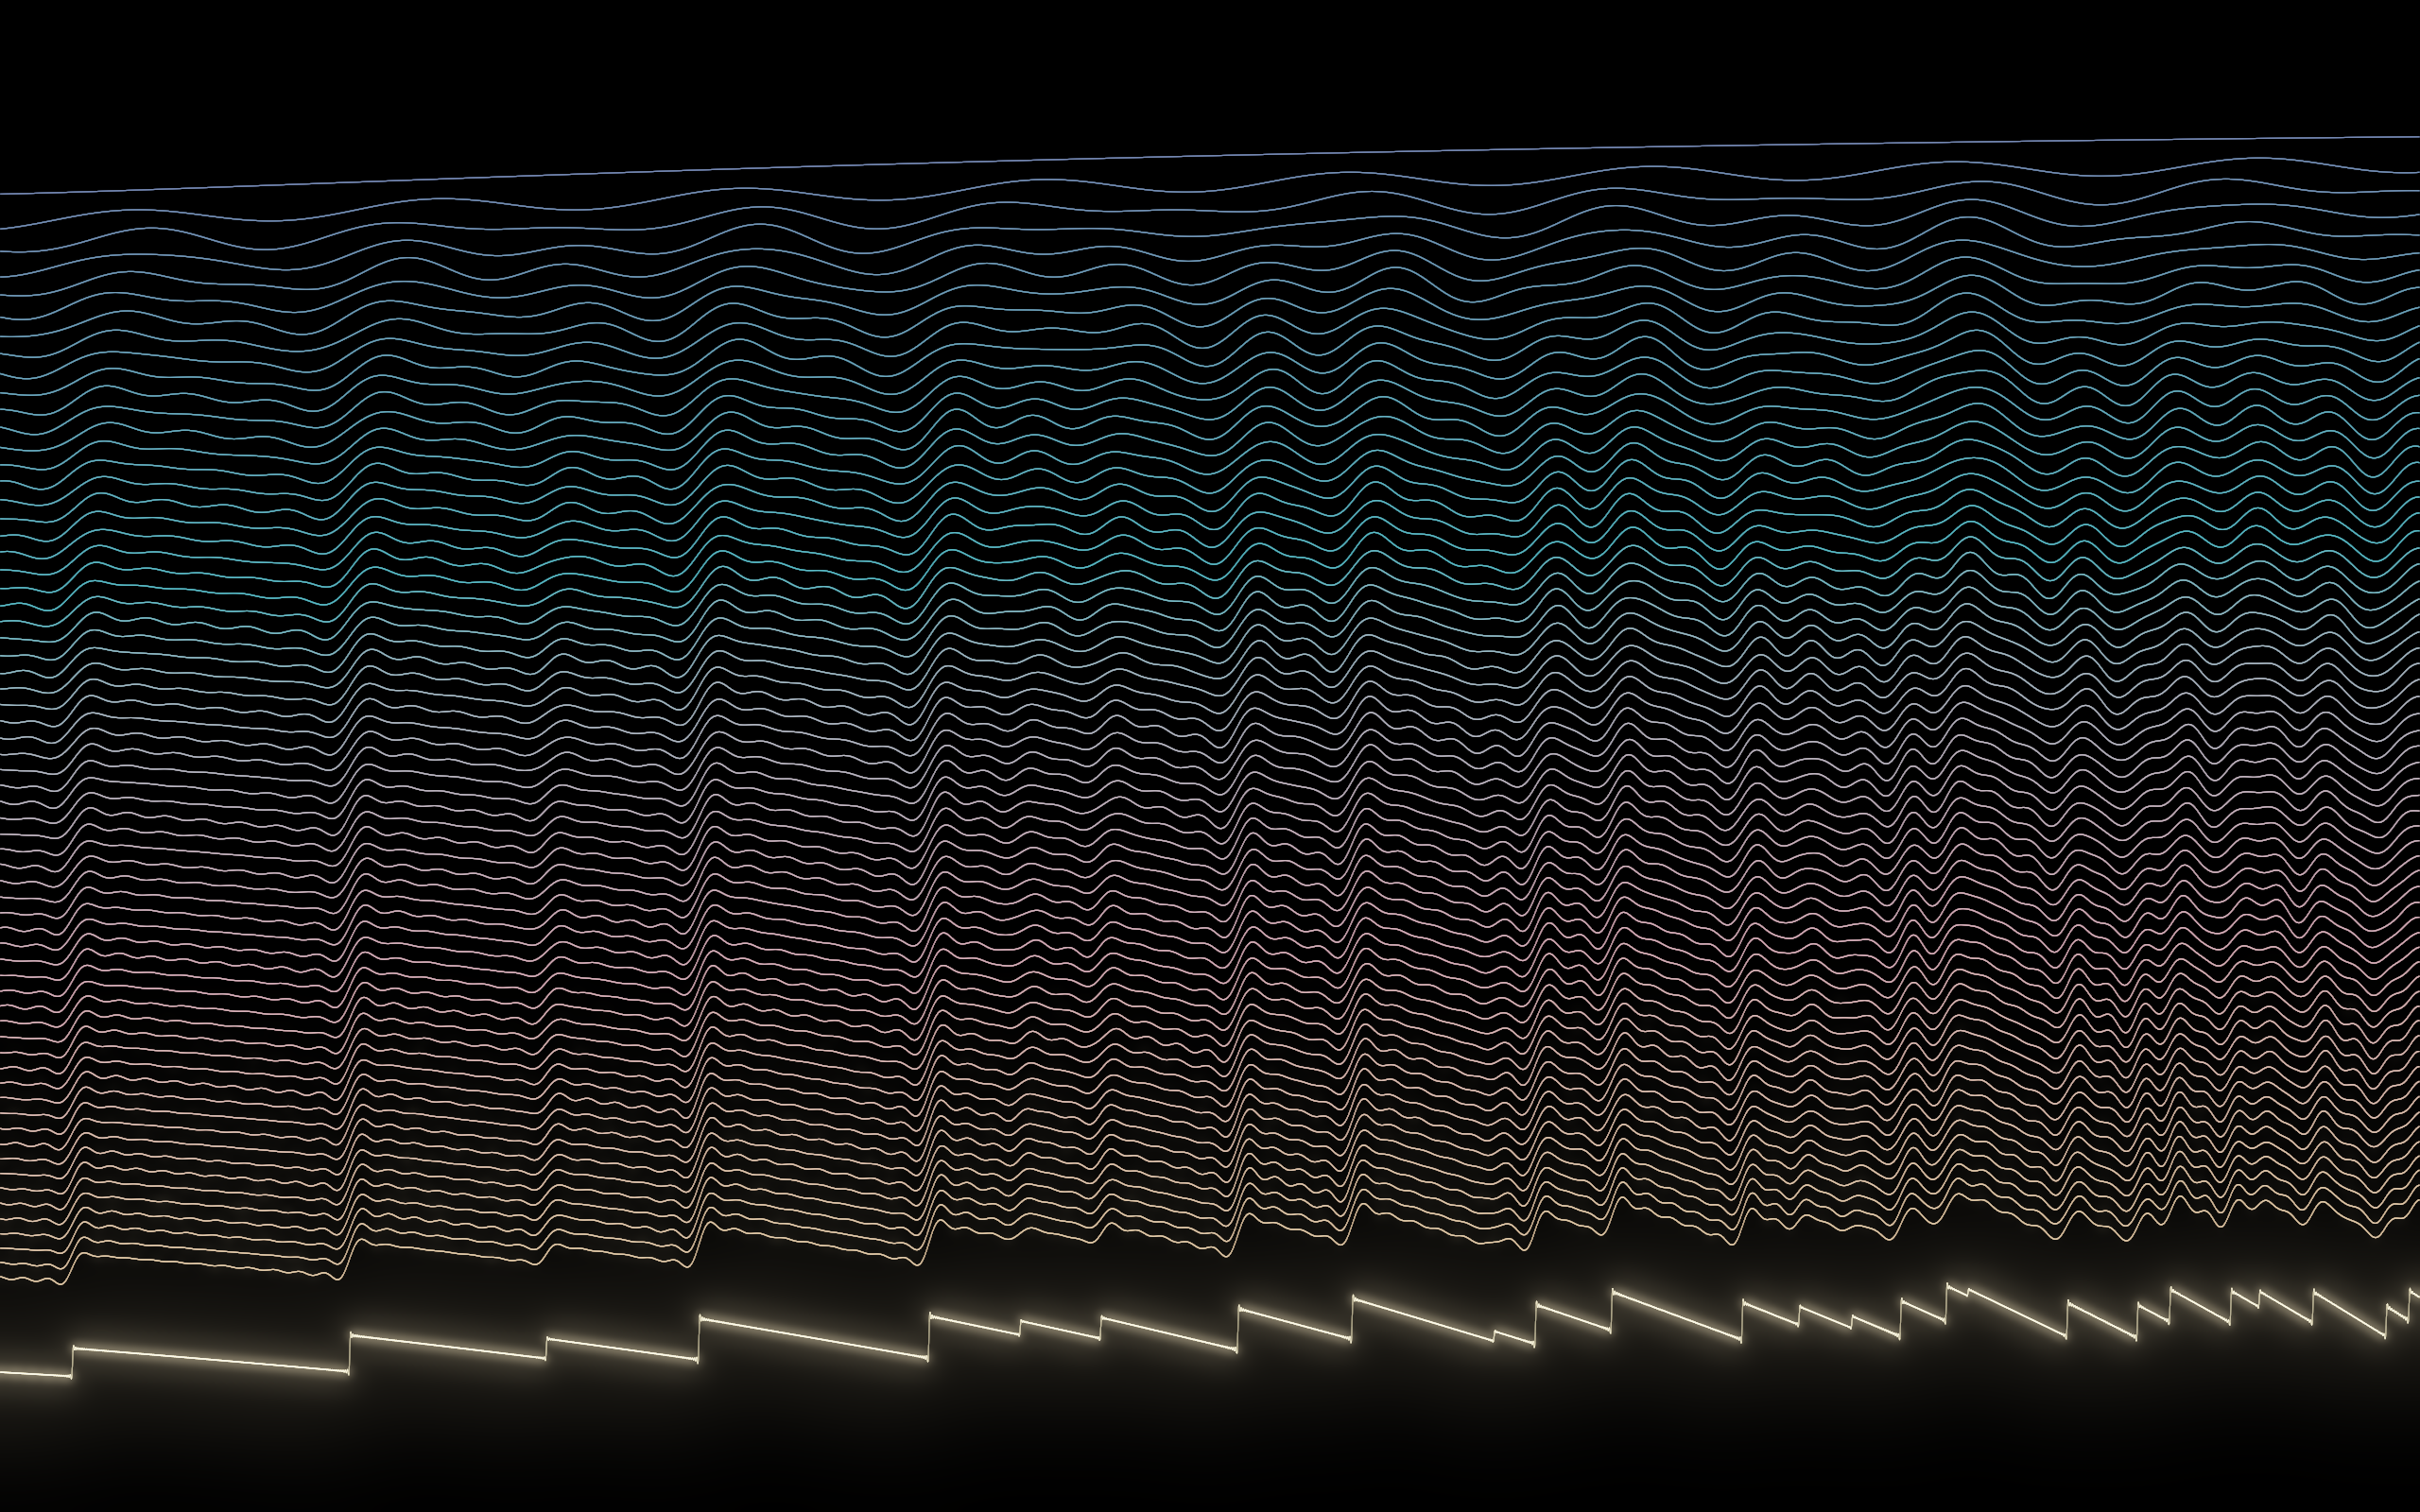

Write the Python code that produced this figure.
"""THE SPECTRUM REMEMBERS -- Riemann's explicit formula as wave-sea.

psi(x) = x - log 2pi - (1/2)log(1-x^-2) - sum_rho x^rho/rho.
In u = ln x, each nontrivial zero rho = 1/2 + i*gamma contributes a pure
cosine of frequency gamma to R(u) = (psi(x) - x)/sqrt(x):
    R_K(u) = -(log 2pi + (1/2)log(1-e^{-2u})) e^{-u/2}
             - sum_{k<=K} 2 cos(gamma_k u - phi_k)/|rho_k|.
We draw every partial sum k = 0..K as one additive thread: the early waves
are a deep slow sea; as k grows the family converges onto the sawtooth that
drops at every prime power (the Gibbs flares ARE the primes announcing
themselves). Brightness = how many partial sums agree; colour = mean k.
Zeros: Odlyzko's table (first 100k, 9 decimals).
"""
import sys, time
import numpy as np
from scipy.ndimage import gaussian_filter
from PIL import Image

ZEROS_PATH = '/tmp/claude-0/-home-user-claude-mythos-self-play/e06df1c8-cf4f-59c4-9d23-ef917a2189a2/scratchpad/zeros1.txt'


def psi_true(xs):
    """Chebyshev psi(x) directly from primes (ground truth for verification)."""
    n = int(xs.max()) + 1
    sieve = np.ones(n + 1, bool); sieve[:2] = False
    for p in range(2, int(n ** 0.5) + 1):
        if sieve[p]:
            sieve[p * p::p] = False
    primes = np.nonzero(sieve)[0]
    out = np.zeros_like(xs)
    for p in primes:
        pk = float(p)
        while pk <= xs.max():
            out += (xs >= pk) * np.log(p)
            pk *= p
    return out


def partial_terms(u, gammas):
    """Terms: -2 cos(gamma u - phi)/|rho| for each zero (matrix K x len(u))."""
    rho_abs = np.sqrt(0.25 + gammas ** 2)
    phi = np.arctan2(gammas, 0.5)
    return -2.0 * np.cos(np.outer(gammas, u) - phi[:, None]) / rho_abs[:, None]


STOPS = [(0.00, (0.10, 0.16, 0.45)), (0.30, (0.05, 0.42, 0.55)),
         (0.55, (0.75, 0.30, 0.38)), (0.80, (1.00, 0.62, 0.20)),
         (1.00, (1.05, 0.88, 0.45))]


def ramp_color(t):
    for (p0, c0), (p1, c1) in zip(STOPS[:-1], STOPS[1:]):
        if p0 <= t <= p1:
            f = (t - p0) / (p1 - p0)
            return tuple((1 - f) * a + f * b for a, b in zip(c0, c1))
    return STOPS[-1][1]


def main(W=2560, H=1600, K=64, KFULL=1500, x_lo=1.8, x_hi=62.0, ssx=3,
         amp=190.0, kexp=0.88, name='02_the_spectrum_remembers.png'):
    """WATERFALL: 0..K partial sums as legible wave-threads condensing
    downward, then one blazing LIMIT stroke (KFULL zeros) at the bottom."""
    t0 = time.time()
    gammas = np.loadtxt(ZEROS_PATH)[:KFULL]
    nu = W * ssx
    u = np.linspace(np.log(x_lo), np.log(x_hi), nu)
    x = np.exp(u)
    base = -(np.log(2 * np.pi) + 0.5 * np.log1p(-x ** -2.0)) / np.sqrt(x)

    # VERIFY the explicit formula converges to the truth (von Dyck discipline)
    terms_all = partial_terms(u, gammas)
    R_true = (psi_true(x) - x) / np.sqrt(x)
    R_limit = base + terms_all.sum(0)
    err = np.abs(R_limit - R_true)
    interior = err < np.percentile(err, 90)
    print('verify vs primes: median |R-R_true|=%.4f (interior p90 max %.4f)'
          % (np.median(err), err[interior].max()))
    terms = terms_all[:K]

    RGB = np.zeros((H, W, 3), np.float64)
    pad_t, pad_b = 130, 330
    span = H - pad_t - pad_b
    kk = np.arange(K + 1, dtype=np.float64)
    y0s = pad_t + span * (kk / K) ** kexp
    y_limit = H - 230

    def draw_curve(vals, y0, color, kw):
        yy = y0 - vals * amp * 0.32
        xx = np.arange(nu) / ssx
        y0_, y1_ = yy[:-1], yy[1:]
        x0_, x1_ = xx[:-1], xx[1:]
        nfill = np.minimum(np.ceil(np.maximum(np.abs(y1_ - y0_), 1.0)), 64).astype(np.int64)
        reps = np.repeat(np.arange(nu - 1), nfill)
        tfr = (np.arange(reps.size) - np.repeat(np.cumsum(nfill) - nfill, nfill)) \
              / np.repeat(nfill, nfill)
        px = x0_[reps] + (x1_ - x0_)[reps] * tfr
        py = y0_[reps] + (y1_ - y0_)[reps] * tfr
        w = np.repeat(1.0 / nfill, nfill) * kw
        xi = px.astype(np.int64); fx = px - xi
        yi = py.astype(np.int64); fy = py - yi
        ok = (xi >= 0) & (xi < W - 1) & (yi >= 0) & (yi < H - 1)
        xi, fx, yi, fy, w = xi[ok], fx[ok], yi[ok], fy[ok], w[ok]
        cvec = np.array(color)
        for dx, wxf in ((0, 1 - fx), (1, fx)):
            for dy, wyf in ((0, 1 - fy), (1, fy)):
                ww = (w * wxf * wyf)
                for c in range(3):
                    np.add.at(RGB[..., c], (yi + dy, xi + dx), ww * cvec[c])

    run = base.copy()
    for k in range(K + 1):
        t = (k / K) ** 0.8
        col = ramp_color(0.72 * t)          # waves live in indigo->rose
        bright = 0.7 + 1.0 * t
        draw_curve(run, y0s[k], col, bright)
        if k < K:
            run += terms[k]
        if (k + 1) % 32 == 0:
            print('  k=%d %.0fs' % (k + 1, time.time() - t0))
    # the LIMIT: all KFULL zeros -- the primes, fully remembered
    for rep, w in ((0.0, 4.5), (0.8, 2.0), (-0.8, 2.0)):
        draw_curve(R_limit + rep * 0.004, y_limit, ramp_color(1.0), w)

    np.save('spectrum_RGB.npy', RGB.astype(np.float32))
    img = colorize(RGB)
    Image.fromarray(img).save(name)
    print('saved', name, '%.0fs' % (time.time() - t0))


def colorize(RGB, expo=0.55, k=2.3):
    lum = RGB.sum(2)
    hi = np.percentile(lum[lum > 0], 99.0)
    rgb = np.clip(RGB / hi, 0, None) ** expo
    # saturation lift
    luma = rgb.mean(2, keepdims=True)
    rgb = np.clip(luma + 1.3 * (rgb - luma), 0, None)
    v = np.clip(lum / hi, 0, 3)
    for sig, ampl in ((5, 0.30), (16, 0.20), (46, 0.13)):
        halo = gaussian_filter(np.clip(v - 0.55, 0, None), sig)
        rgb += ampl * halo[..., None] * np.array([1.0, 0.85, 0.55])
    out = 1 - np.exp(-k * rgb)
    return (np.clip(out, 0, 1) ** (1 / 2.2) * 255).astype(np.uint8)


if __name__ == '__main__':
    main()
